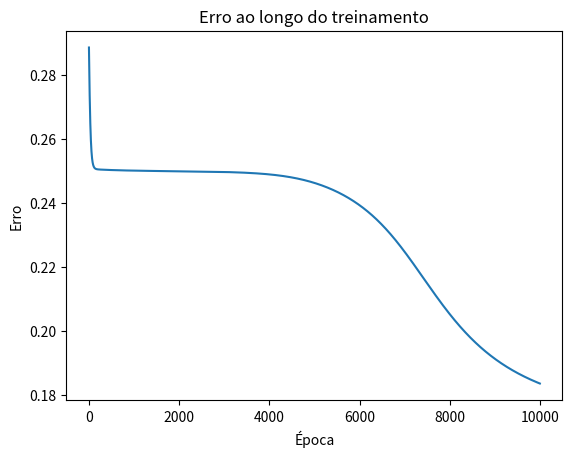

Python code for this plot:
import numpy as np
import matplotlib.pyplot as plt

# Funções de ativação
def sigmoid(x):
    return 1 / (1 + np.exp(-x))

def relu(x):
    return np.maximum(0, x)

def tanh(x):
    return np.tanh(x)

# Derivadas das funções de ativação (para o gradiente)
def sigmoid_derivative(x):
    return sigmoid(x) * (1 - sigmoid(x))

def relu_derivative(x):
    return np.where(x > 0, 1, 0)

def tanh_derivative(x):
    return 1 - np.tanh(x)**2

# Dataset fictício (problema de classificação binária)
X = np.array([[0, 0], [0, 1], [1, 0], [1, 1]])  # Entradas
y = np.array([[0], [1], [1], [0]])              # Saídas esperadas (XOR)

# Hiperparâmetros
learning_rate = 0.1
epochs = 10000

# Inicialização dos pesos e viés
np.random.seed(42)
# Camada 1: 2 entradas -> 1 neurônio
weights_1 = np.random.randn(2, 1)
bias_1 = np.random.randn()

# Camada 2: 1 entrada (saída da camada 1) -> 1 neurônio
weights_2 = np.random.randn(1, 1)
bias_2 = np.random.randn()

# Escolha da função de ativação
activation_function = sigmoid
activation_derivative = sigmoid_derivative

# Treinamento da rede
errors = []
for epoch in range(epochs):
    # Forward pass
    # Camada 1
    weighted_sum_1 = np.dot(X, weights_1) + bias_1
    output_1 = activation_function(weighted_sum_1)

    # Camada 2
    weighted_sum_2 = np.dot(output_1, weights_2) + bias_2
    output_2 = activation_function(weighted_sum_2)

    # Cálculo do erro (erro quadrático médio)
    error = y - output_2
    errors.append(np.mean(np.square(error)))

    # Backpropagation
    # Gradiente da camada 2
    d_error = -2 * error / len(X)
    d_output_2 = activation_derivative(weighted_sum_2)
    gradient_2 = d_error * d_output_2

    # Gradiente da camada 1
    d_output_1 = activation_derivative(weighted_sum_1)
    gradient_1 = np.dot(gradient_2, weights_2.T) * d_output_1

    # Atualização dos pesos e viés
    weights_2 -= learning_rate * np.dot(output_1.T, gradient_2)
    bias_2 -= learning_rate * np.sum(gradient_2)

    weights_1 -= learning_rate * np.dot(X.T, gradient_1)
    bias_1 -= learning_rate * np.sum(gradient_1)

    # Exibir progresso a cada 1000 épocas
    if epoch % 1000 == 0:
        print(f"Época {epoch}, Erro: {errors[-1]}")


# Plot do erro ao longo do treinamento
plt.plot(range(epochs), errors)
plt.title("Erro ao longo do treinamento")
plt.xlabel("Época")
plt.ylabel("Erro")
plt.show()

# Teste da rede treinada
print("\nTeste da rede treinada:")
for i in range(len(X)):
    # Forward pass
    weighted_sum_1 = np.dot(X[i], weights_1) + bias_1
    output_1 = activation_function(weighted_sum_1)

    weighted_sum_2 = np.dot(output_1, weights_2) + bias_2
    output_2 = activation_function(weighted_sum_2)

    print(f"Entrada: {X[i]}, Saída esperada: {y[i]}, Saída da rede: {output_2}")